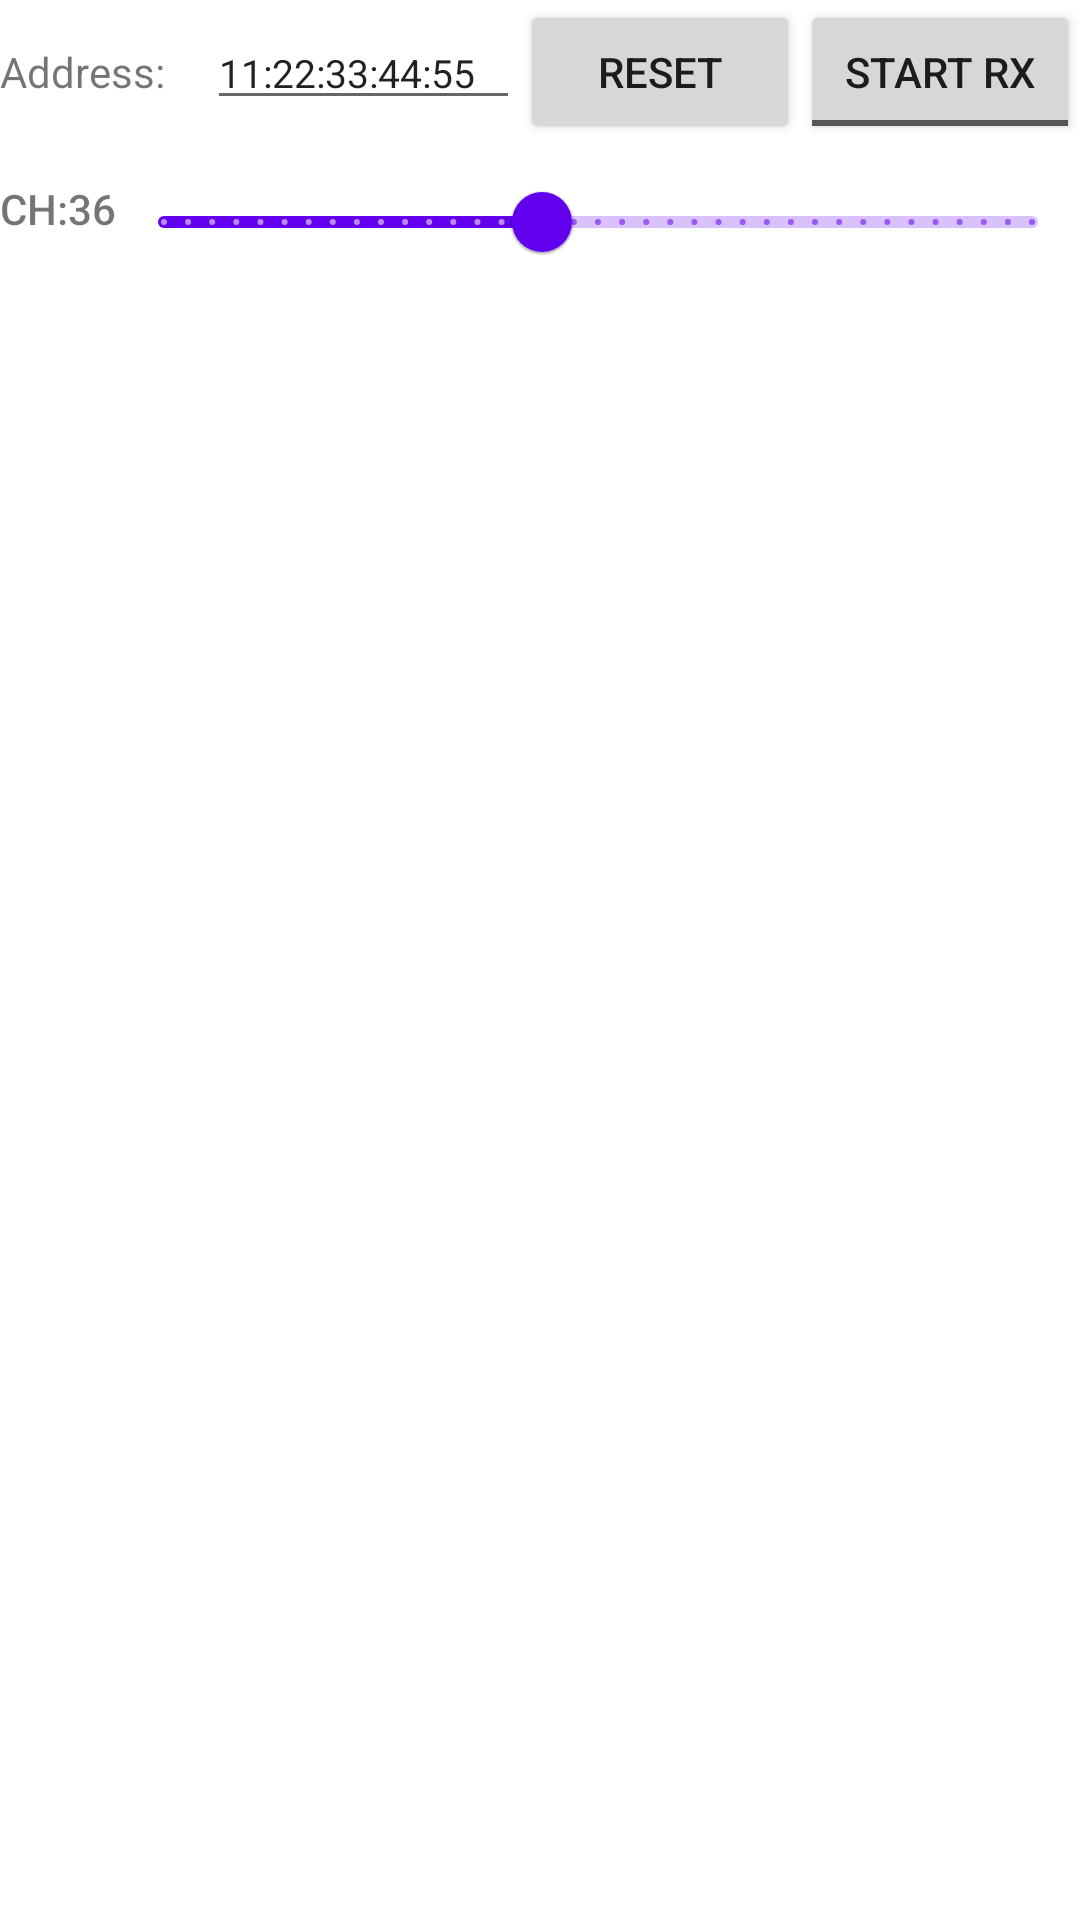

Write the Android layout XML for this screen, with the resource values it uses.
<!-- AndroidManifest.xml: application theme Theme.RadioSploit -->
<!-- res/layout/fragment_esb_rx.xml -->
<?xml version="1.0" encoding="utf-8"?>
<LinearLayout
    android:layout_width="match_parent"
    android:layout_height="match_parent"
    android:orientation="vertical"
    xmlns:android="http://schemas.android.com/apk/res/android"
    xmlns:app="http://schemas.android.com/apk/res-auto"
    xmlns:tools="http://schemas.android.com/tools">

    <LinearLayout
        android:layout_width="match_parent"
        android:layout_height="wrap_content">


        <TextView
            android:id="@+id/esb_rx_address_label"
            android:layout_width="64dp"
            android:layout_height="50dp"
            android:layout_weight="1"
            android:text="Address:" />

        <EditText
            android:id="@+id/esb_rx_address_textentry"
            android:layout_width="99dp"
            android:layout_height="wrap_content"
            android:layout_weight="1"
            android:digits="0123456789ABCDEF:"
            android:ems="10"
            android:inputType="textCapCharacters"
            android:text="11:22:33:44:55"
            android:textSize="13sp" />

        <Button
            android:id="@+id/esb_rx_reset_button"
            android:layout_width="wrap_content"
            android:layout_height="wrap_content"
            android:layout_weight="1"
            android:text="RESET" />

        <ToggleButton
            android:id="@+id/esb_rx_toggle_button"
            android:layout_width="wrap_content"
            android:layout_height="wrap_content"
            android:layout_weight="1"
            android:text="ToggleButton"
            android:textOff="START RX"
            android:textOn="STOP RX" />

    </LinearLayout>

    <LinearLayout
        android:layout_width="match_parent"
        android:layout_height="wrap_content"
        android:orientation="horizontal">

        <TextView
            android:id="@+id/esb_rx_channel_label"
            android:layout_width="wrap_content"
            android:layout_height="48dp"
            android:layout_gravity="right"
            android:fontFamily="sans-serif-medium"
            android:paddingTop="10sp"
            android:text="CH:36"
            android:textSize="14sp" />


        <com.google.android.material.slider.Slider
            android:id="@+id/esb_rx_channel_slider"
            android:layout_width="wrap_content"
            android:layout_height="6dp"
            android:layout_gravity="right"
            android:layerType="none"
            android:stepSize="1.0"
            android:value="36"
            android:valueFrom="2.0"
            android:valueTo="80.0"
            app:labelBehavior="floating" />

    </LinearLayout>
    <androidx.recyclerview.widget.RecyclerView
        android:id="@+id/esb_rx_packet_view"
        android:layout_width="match_parent"
        android:layout_height="match_parent"
        android:paddingBottom="50dp"
        tools:layout_editor_absoluteX="181dp"
        tools:layout_editor_absoluteY="317dp"
        tools:listitem="@layout/packet_view_item" />
</LinearLayout>
<!-- res/layout/packet_view_item.xml (included above) -->
<?xml version="1.0" encoding="utf-8"?>
<RelativeLayout xmlns:android="http://schemas.android.com/apk/res/android"
android:id="@+id/packet_view_item_layout"
android:layout_width="match_parent"
android:layout_height="?android:attr/listPreferredItemHeightLarge"
android:background="@drawable/border">
<ImageView
    android:id="@+id/packet_icon"
    android:layout_width="wrap_content"
    android:layout_height="wrap_content"
    android:layout_centerVertical="true"
    android:layout_alignParentStart="true"
    android:layout_alignParentLeft="true"
    android:layout_marginStart="@dimen/activity_horizontal_margin"
    android:layout_marginEnd="@dimen/activity_horizontal_margin"
    android:contentDescription="Icon" />

    <TextView
        android:id="@+id/packet_description"
        android:layout_width="wrap_content"
        android:layout_height="wrap_content"
        android:layout_toEndOf="@id/packet_icon"
        android:layout_toRightOf="@id/packet_icon"
        android:gravity="center_vertical"
        android:paddingTop="10sp"
        android:text="Description"
        android:textStyle="bold"
        android:textSize="16sp" />
<TextView
    android:id="@+id/packet_content"
    android:layout_width="wrap_content"
    android:text="Content"
    android:layout_height="match_parent"
    android:layout_toEndOf="@id/packet_icon"
    android:layout_toRightOf="@id/packet_icon"
    android:gravity="center_vertical"
    android:textSize="12sp"/>

    <TextView
        android:id="@+id/packet_status"
        android:layout_width="match_parent"
        android:layout_height="wrap_content"
        android:layout_toEndOf="@id/packet_icon"
        android:layout_toRightOf="@id/packet_icon"
        android:gravity="right"
        android:paddingTop="60sp"
        android:paddingRight="10sp"
        android:text="Status"
        android:textSize="12sp" />

</RelativeLayout>
<!-- resources referenced by this layout -->
<resources>
  <style name="Theme.RadioSploit" parent="Theme.MaterialComponents.DayNight.DarkActionBar">
          
          <item name="colorPrimary">@color/purple_500</item>
          <item name="colorPrimaryVariant">@color/purple_700</item>
          <item name="colorOnPrimary">@color/white</item>
          
          <item name="colorSecondary">@color/teal_200</item>
          <item name="colorSecondaryVariant">@color/teal_700</item>
          <item name="colorOnSecondary">@color/black</item>
          
          <item name="android:statusBarColor" tools:targetApi="l">?attr/colorPrimaryVariant</item>
          
      </style>
  <!-- not gathered from this repository: default colours our renderer supplied (Android Studio template values) -->
  <color name="purple_500">#FF6200EE</color>
  <color name="purple_700">#FF3700B3</color>
  <color name="teal_200">#FF03DAC5</color>
  <color name="teal_700">#FF018786</color>
  <color name="black">#FF000000</color>
  <color name="white">#FFFFFFFF</color>
</resources>
